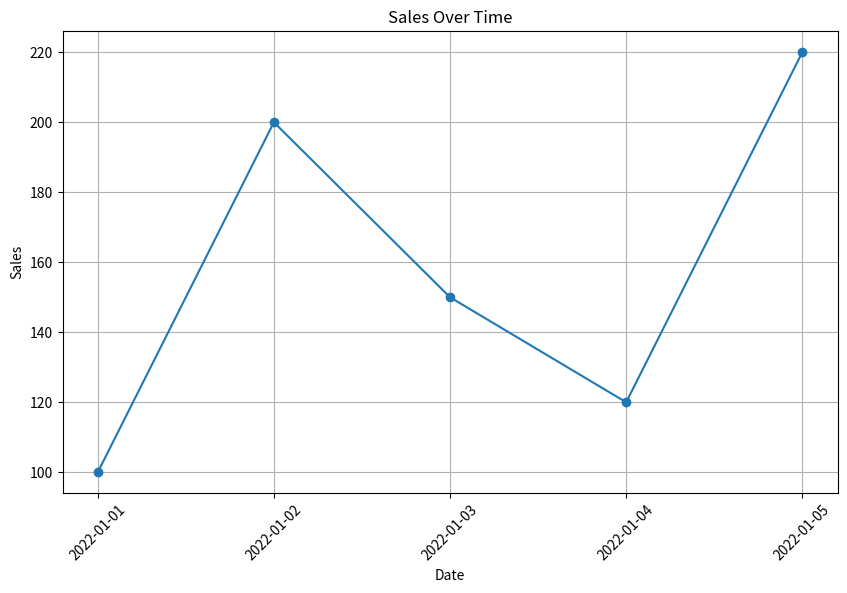

This figure's Python source:
import pandas as pd
import matplotlib.pyplot as plt

# Sample data
data = {
    'Date': ['2022-01-01', '2022-01-02', '2022-01-03', '2022-01-04', '2022-01-05'],
    'Product': ['A', 'B', 'A', 'C', 'B'],
    'Sales': [100, 200, 150, 120, 220],
    'Profit': [10, 20, 15, 12, 22]
}

# Create a DataFrame
df = pd.DataFrame(data)

# Explore the DataFrame
print("First few rows of the DataFrame:")
print(df.head())
print()

print("Data types of each column:")
print(df.dtypes)
print()

print("Missing values:")
print(df.isnull().sum())
print()

# Perform Data Analysis
total_sales = df['Sales'].sum()
total_profit = df['Profit'].sum()
average_sales = df['Sales'].mean()
average_profit = df['Profit'].mean()

# Display the results
print("Total Sales:", total_sales)
print("Total Profit:", total_profit)
print("Average Sales:", average_sales)
print("Average Profit:", average_profit)
print()

# Visualize the Data
plt.figure(figsize=(10, 6))
plt.plot(df['Date'], df['Sales'], marker='o')
plt.title('Sales Over Time')
plt.xlabel('Date')
plt.ylabel('Sales')
plt.xticks(rotation=45)
plt.grid(True)
plt.show()
